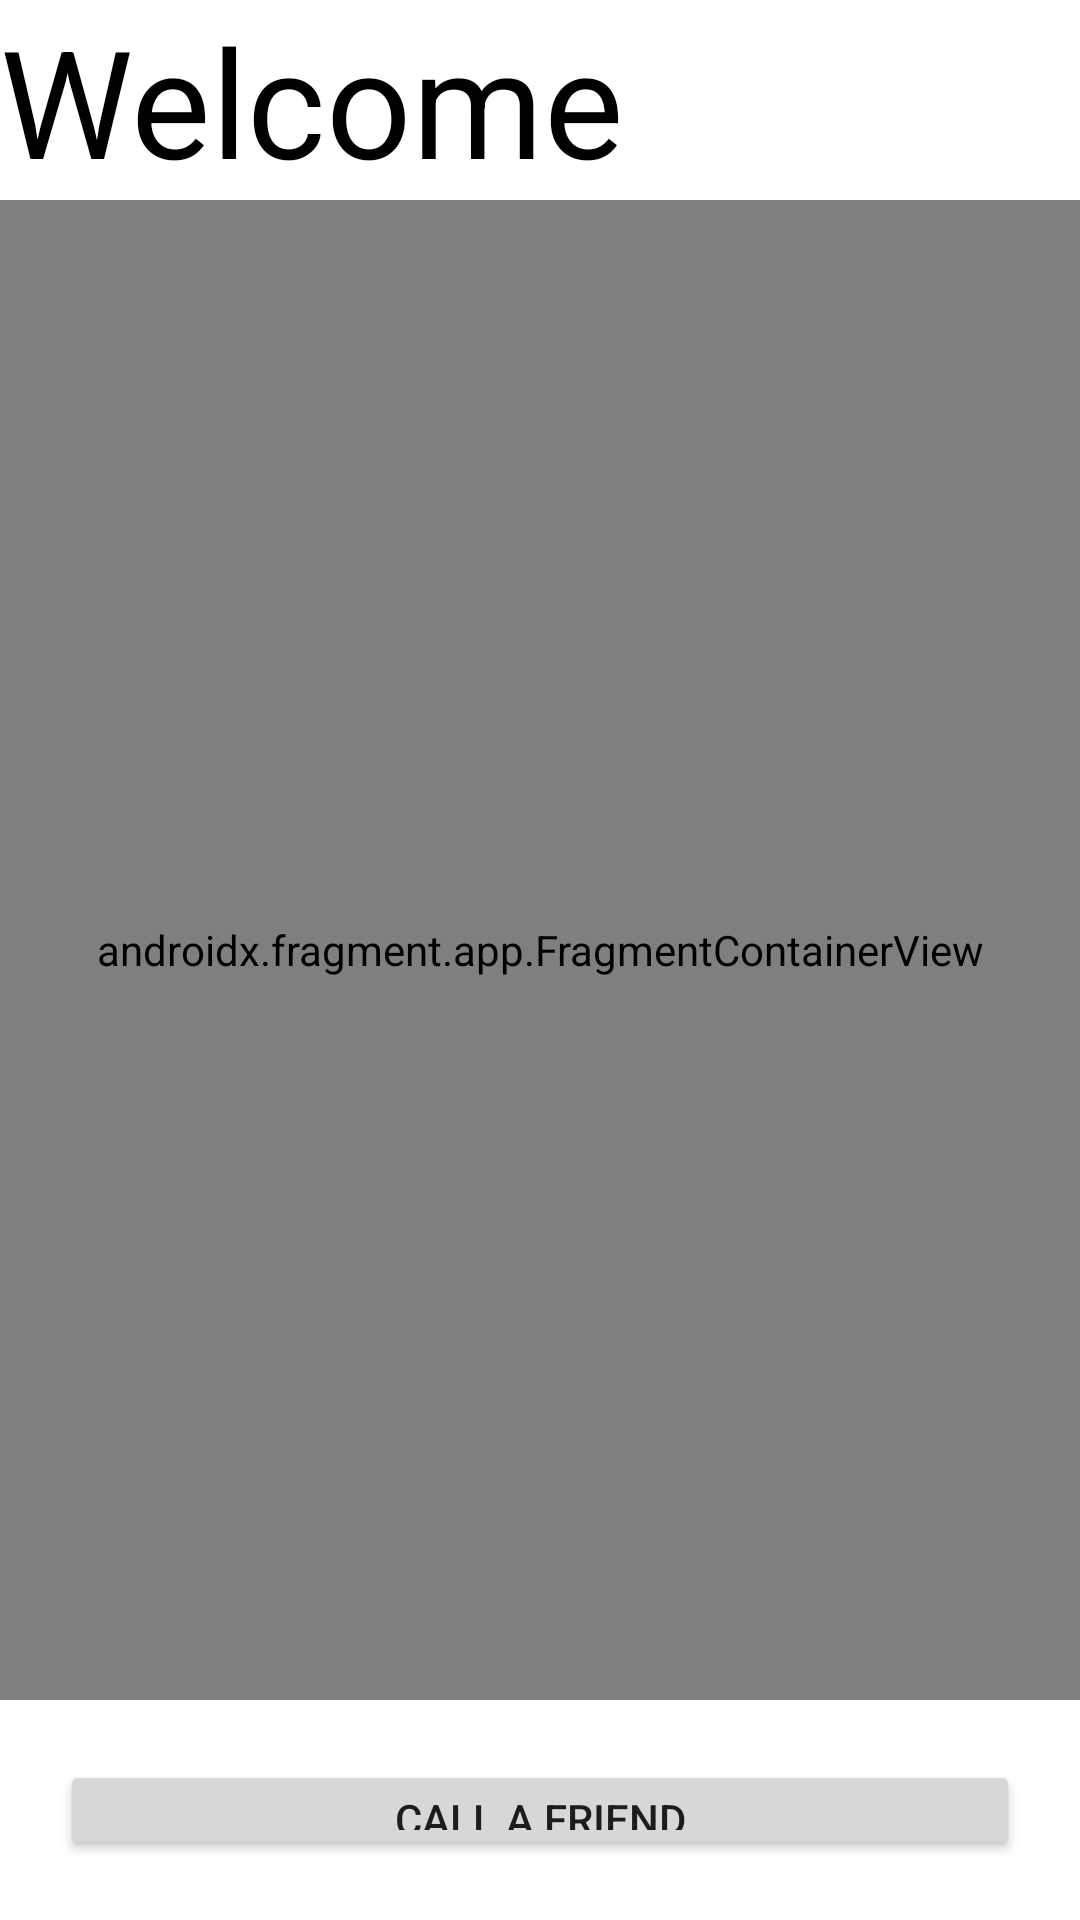

Android layout source for this screen:
<!-- AndroidManifest.xml: application theme Theme.ResoluteAI -->
<!-- res/layout/activity_home.xml -->
<?xml version="1.0" encoding="utf-8"?>
<LinearLayout xmlns:android="http://schemas.android.com/apk/res/android"
    xmlns:app="http://schemas.android.com/apk/res-auto"
    xmlns:tools="http://schemas.android.com/tools"
    android:layout_width="match_parent"
    android:layout_height="match_parent"
    android:orientation="vertical"
    tools:context=".HomeActivity">

    <TextView
        android:layout_width="match_parent"
        android:layout_height="wrap_content"
        android:text="Welcome"
        android:id="@+id/nameTv"
        android:textColor="@color/black"
        android:textSize="50sp"/>

    <androidx.fragment.app.FragmentContainerView
        android:id="@+id/myMap"
        android:name="com.google.android.gms.maps.SupportMapFragment"
        android:layout_width="match_parent"
        android:layout_height="500dp"
        tools:context=".MainActivity" />

    <Button
        android:layout_width="match_parent"
        android:layout_height="wrap_content"
        android:text="Call a Friend"
        android:layout_margin="20dp"
        android:id="@+id/callBtn"/>

</LinearLayout>
<!-- resources referenced by this layout -->
<resources>
  <style name="Theme.ResoluteAI" parent="Theme.MaterialComponents.DayNight.DarkActionBar">
          
          <item name="colorPrimary">@color/purple_500</item>
          <item name="colorPrimaryVariant">@color/purple_700</item>
          <item name="colorOnPrimary">@color/white</item>
          
          <item name="colorSecondary">@color/teal_200</item>
          <item name="colorSecondaryVariant">@color/teal_700</item>
          <item name="colorOnSecondary">@color/black</item>
          
          <item name="android:statusBarColor">?attr/colorPrimaryVariant</item>
          
      </style>
  <!-- not gathered from this repository: default colours our renderer supplied (Android Studio template values) -->
  <color name="purple_500">#FF6200EE</color>
  <color name="purple_700">#FF3700B3</color>
  <color name="teal_200">#FF03DAC5</color>
  <color name="teal_700">#FF018786</color>
  <color name="black">#FF000000</color>
  <color name="white">#FFFFFFFF</color>
</resources>
